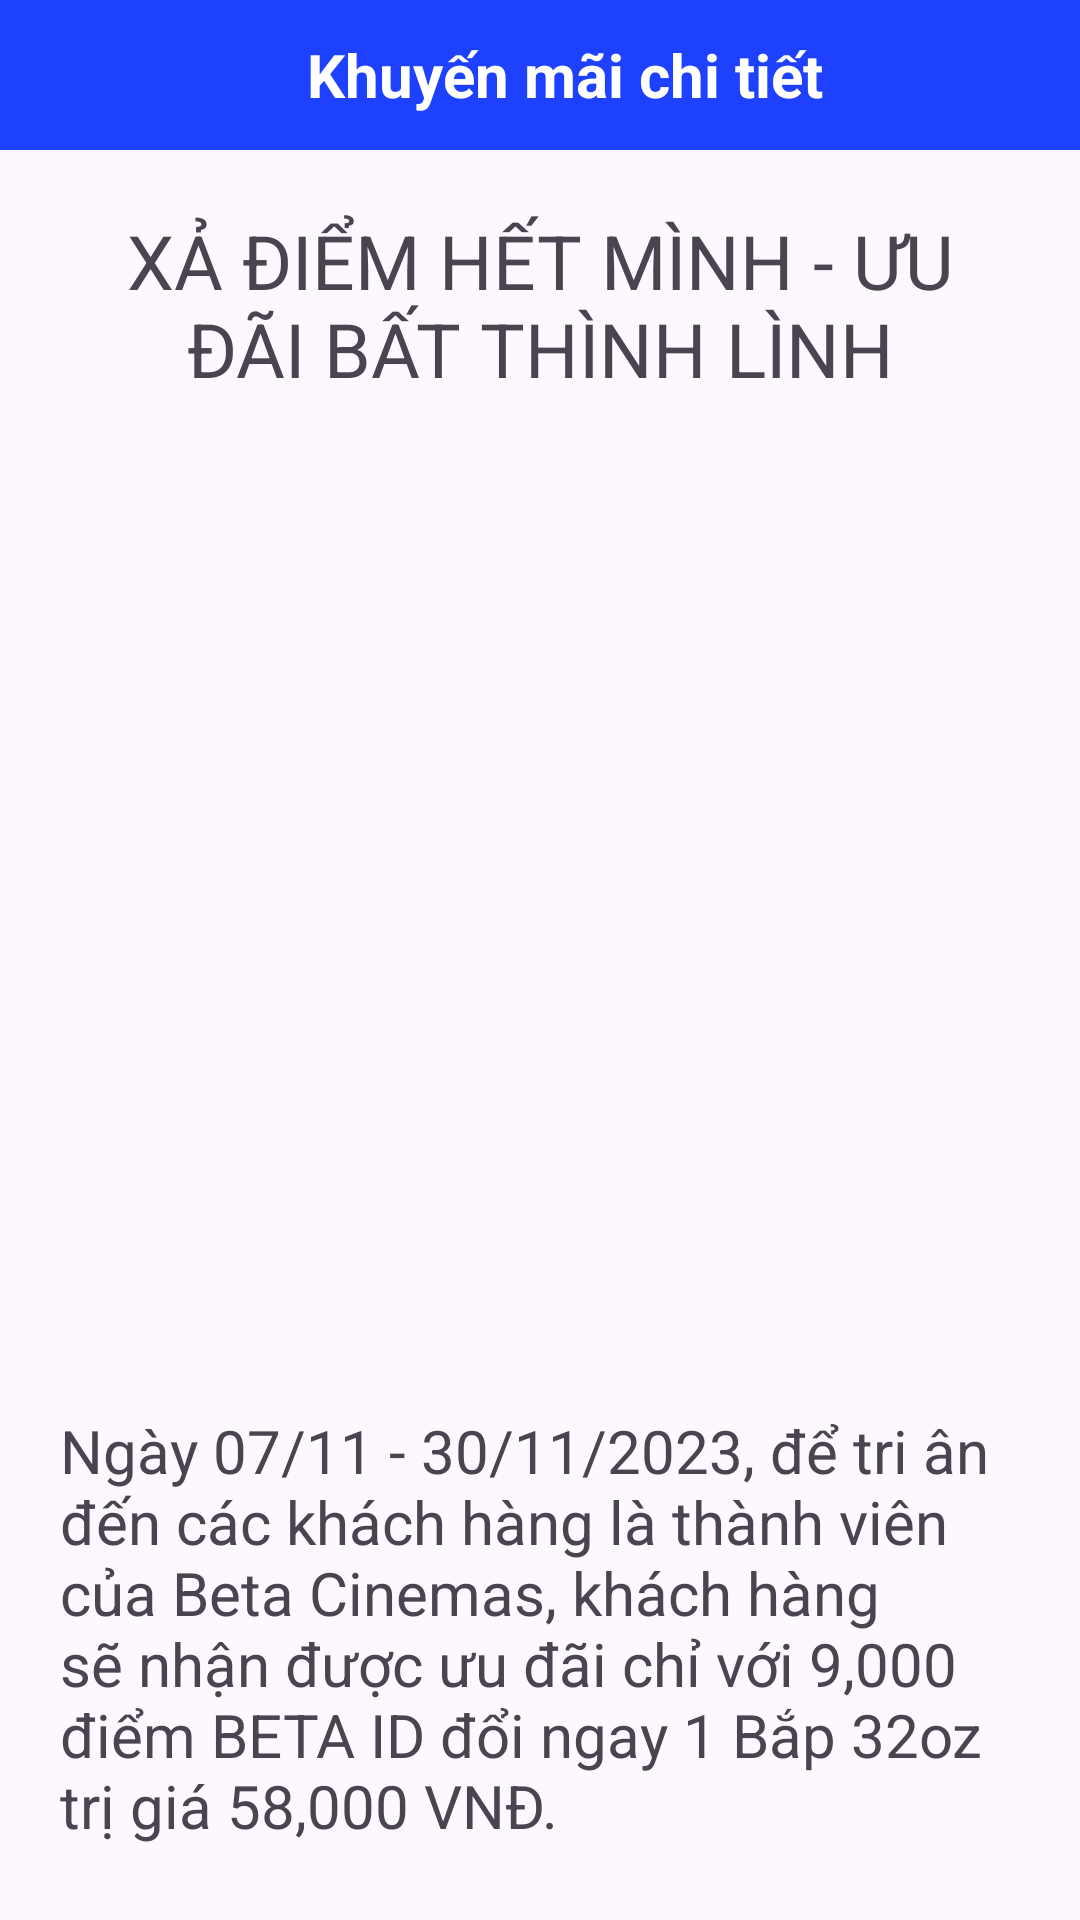

Here is an Android app screen rendered from its layout file. Give the layout XML and the strings, colors and styles it references.
<!-- AndroidManifest.xml: application theme Theme.TTKNCinema -->
<!-- res/layout/activity_khuyenmaichitiet.xml -->
<?xml version="1.0" encoding="utf-8"?>
<LinearLayout xmlns:android="http://schemas.android.com/apk/res/android"
    xmlns:app="http://schemas.android.com/apk/res-auto"
    xmlns:tools="http://schemas.android.com/tools"
    android:layout_width="match_parent"
    android:layout_height="match_parent"
    android:orientation="vertical"
    tools:context=".activity.activity.taikhoan.KhuyenMaiChiTietActivity">

    <androidx.appcompat.widget.Toolbar
        android:id="@+id/toolbarkmct"
        android:layout_width="match_parent"
        android:layout_height="50dp"
        android:background="#1D41FF"
        android:gravity="center">
        <TextView
            android:layout_width="match_parent"
            android:layout_height="wrap_content"
            android:text="Khuyến mãi chi tiết"
            android:gravity="center"
            android:textStyle="bold"
            android:textColor="@android:color/white"
            android:textSize="20sp"/>
    </androidx.appcompat.widget.Toolbar>


    <ScrollView
        android:layout_width="match_parent"
        android:layout_height="match_parent"
        android:orientation="vertical"
        android:padding="10dp"
        android:scrollbars="none">

        <LinearLayout
            android:layout_width="match_parent"
            android:layout_height="wrap_content"
            android:orientation="vertical">


            <TextView
                android:id="@+id/texttintucchitiet"
                android:layout_width="match_parent"
                android:layout_height="wrap_content"
                android:padding="10dp"
                android:text="XẢ ĐIỂM HẾT MÌNH - ƯU ĐÃI BẤT THÌNH LÌNH"
                android:textAlignment="center"
                android:textSize="25sp" />

            <ImageView
                android:id="@+id/imagetintuc"
                android:layout_width="match_parent"
                android:layout_height="250dp"
                android:layout_marginTop="10dp"
                android:scaleType="fitXY"
                android:src="@drawable/km5" />

            <TextView
                android:layout_marginTop="10dp"
                android:id="@+id/chitiettintuc"
                android:layout_width="match_parent"
                android:textSize="20sp"
                android:layout_height="wrap_content" />

            <TextView
                android:layout_width="match_parent"
                android:layout_height="wrap_content"
                android:layout_marginTop="20sp"
                android:padding="10dp"
                android:text="@string/text"
                android:textSize="20sp" />
        </LinearLayout>


    </ScrollView>
</LinearLayout>
<!-- resources referenced by this layout -->
<resources>
  <string name="text">Ngày 07/11 - 30/11/2023, để tri ân đến các khách hàng là thành viên của Beta Cinemas, khách hàng sẽ nhận được ưu đãi chỉ với 9,000 điểm BETA ID đổi ngay 1 Bắp 32oz trị giá 58,000 VNĐ.\n\n
  
  
  
  \t\tĐiều khoản và điều kiện áp dụng:\n\n
  
  \t\tÁp dụng cho khách hàng là Thành viên của Beta Cinemas và sử dụng điểm Beta ID để đổi bắp.\n\n
  
  \t\tÁp dụng cho mọi hạng tài khoản.\n\n
  
  \t\tÁp dụng với khách hàng mua vé trực tiếp tại quầy.\n\n
  
  \t\tÁp dụng cho các giao dịch trong thời gian khuyến mại, kể cả các giao dịch mua vé suất chiếu những ngày sau.\n\n
  
  \t\tKhông giới hạn số lần tiêu điểm.\n\n
  
  \t\tKhông áp dụng đồng thời cùng các chương trình khuyến mãi khác của quầy Concession (như Mad Sale Day,...).\n\n
  
  \t\tKhông áp dụng cho suất chiếu sớm, suất chiếu đặc biệt.\n\n
  
  \t\tKhông áp dụng cho các Group Sale hoặc Private Show có áp dụng chính sách ưu đãi giá vé.\n\n
  
  \t\tKhông áp dụng đổi điểm qua các kênh mua online trên App/ Web hoặc các kênh mua hàng khác như Momo, VNPay, Shopee Pay, Moveek, 123 Phim,...</string>
  <style name="Theme.TTKNCinema" parent="Base.Theme.TTKNCinema" />
  <style name="Base.Theme.TTKNCinema" parent="Theme.Material3.DayNight.NoActionBar">
          
          
      </style>
</resources>
